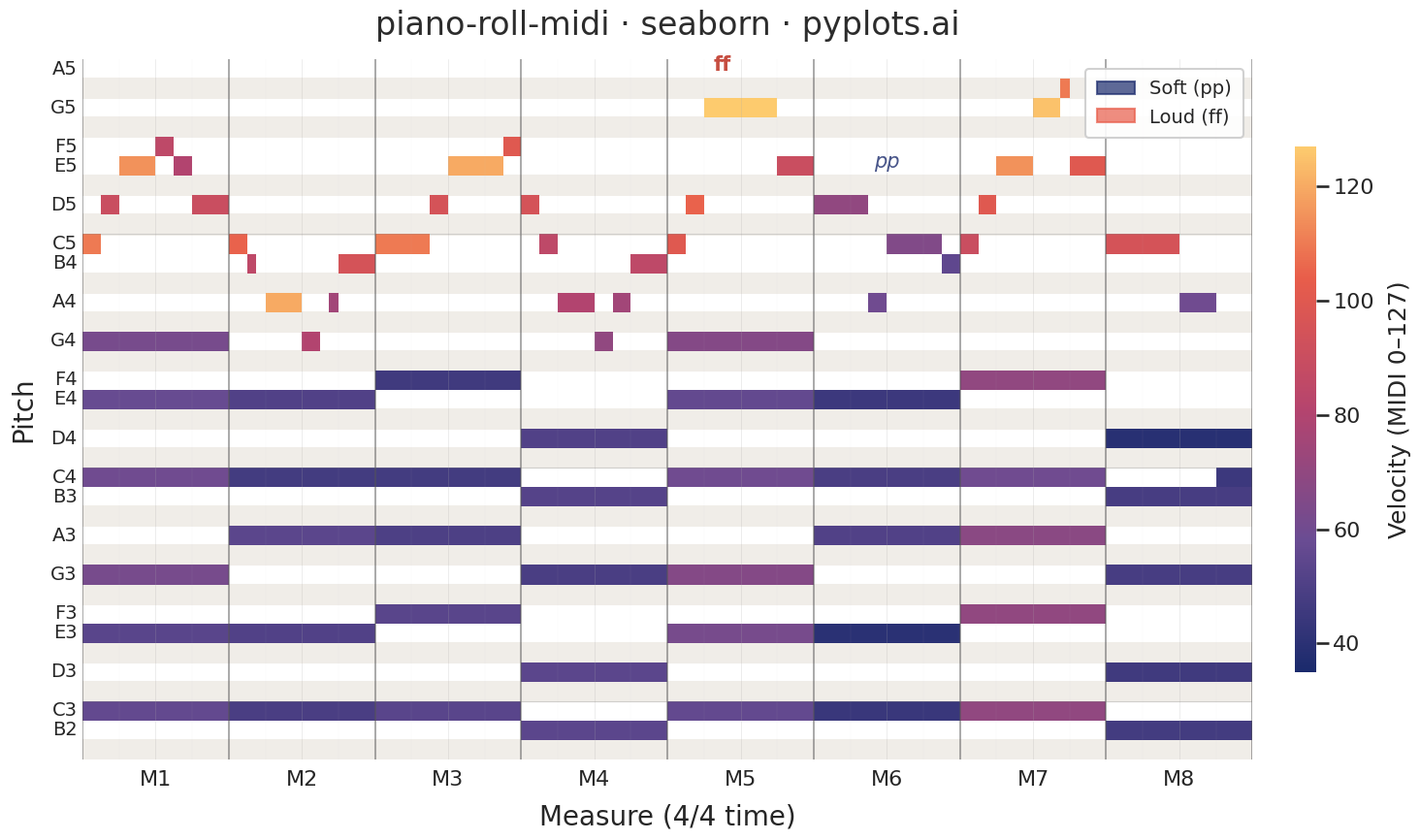

Here is the Python script that generated this plot:
""" pyplots.ai
piano-roll-midi: MIDI Piano Roll Visualization
Library: seaborn 0.13.2 | Python 3.14.3
Quality: 88/100 | Created: 2026-03-07
"""

import matplotlib.colors as mcolors
import matplotlib.patches as mpatches
import matplotlib.pyplot as plt
import numpy as np
import pandas as pd
import seaborn as sns


# Setup - leverage seaborn's context and style system
sns.set_context("talk", rc={"axes.titlesize": 24, "axes.labelsize": 20, "xtick.labelsize": 16, "ytick.labelsize": 14})
sns.set_style("white", rc={"axes.edgecolor": "#cccccc", "axes.linewidth": 0.5})

# MIDI helpers
NOTE_NAMES = ["C", "C#", "D", "D#", "E", "F", "F#", "G", "G#", "A", "A#", "B"]
BLACK_KEY_INDICES = {1, 3, 6, 8, 10}
WHITE_KEY_NAMES = {"C", "D", "E", "F", "G", "A", "B"}

# Data - A chord progression (C - Am - F - G) with melody over 8 measures
np.random.seed(42)

notes_data = []

# Chord progression pattern with inversions for voice leading
chords = {
    "C": [48, 52, 55, 60, 64, 67],  # C3, E3, G3, C4, E4, G4
    "Am": [48, 52, 57, 60, 64],  # C3, E3, A3, C4, E4
    "F": [48, 53, 57, 60, 65],  # C3, F3, A3, C4, F4
    "G": [47, 50, 55, 59, 62],  # B2, D3, G3, B3, D4
}
progression = ["C", "Am", "F", "G"]

# Add chord tones across 8 measures (32 beats in 4/4 time)
# Vary voicing and dynamics per measure for storytelling
chord_velocity_contour = [55, 50, 48, 52, 60, 45, 65, 42]  # dynamic arc: builds M5/M7

for measure in range(8):
    chord_name = progression[measure % 4]
    pitches = chords[chord_name]
    beat_offset = measure * 4
    base_vel = chord_velocity_contour[measure]

    for pitch in pitches:
        velocity = base_vel + np.random.randint(-5, 8)
        velocity = np.clip(velocity, 35, 70)
        # Whole notes for sustained chords
        notes_data.append({"start": beat_offset, "duration": 4.0, "pitch": pitch, "velocity": int(velocity)})

# Melody line with expressive dynamics and articulation variety
melody = [
    # M1: ascending phrase, accented downbeat
    (0, 0.5, 72, 110),
    (0.5, 0.5, 74, 90),
    (1.0, 1.0, 76, 115),
    (2.0, 0.5, 77, 85),
    (2.5, 0.5, 76, 80),
    (3.0, 1.0, 74, 90),
    # M2: descending with syncopation + staccato
    (4, 0.5, 72, 105),
    (4.5, 0.25, 71, 85),  # staccato
    (5.0, 1.0, 69, 120),  # accented syncopation
    (6.0, 0.5, 67, 80),
    (6.75, 0.25, 69, 75),  # grace note
    (7.0, 1.0, 71, 95),
    # M3: building intensity with legato
    (8, 1.5, 72, 110),
    (9.5, 0.5, 74, 95),
    (10.0, 1.5, 76, 120),  # sustained, loud
    (11.5, 0.5, 77, 100),
    # M4: gentle descent, diminuendo
    (12, 0.5, 74, 95),
    (12.5, 0.5, 72, 85),
    (13.0, 1.0, 69, 80),
    (14.0, 0.5, 67, 70),
    (14.5, 0.5, 69, 75),
    (15.0, 1.0, 71, 85),
    # M5: dramatic leap and fortissimo
    (16, 0.5, 72, 100),
    (16.5, 0.5, 74, 105),
    (17.0, 2.0, 79, 127),  # fortissimo peak - longer sustain
    (19.0, 1.0, 76, 90),
    # M6: softer, reflective - wider intervals
    (20, 1.5, 74, 70),
    (21.5, 0.5, 69, 60),
    (22.0, 1.5, 72, 65),
    (23.5, 0.5, 71, 55),
    # M7: crescendo to second climax
    (24, 0.5, 72, 90),
    (24.5, 0.5, 74, 100),
    (25.0, 1.0, 76, 115),
    (26.0, 0.75, 79, 125),  # climax
    (26.75, 0.25, 80, 110),  # ornament at top
    (27.0, 1.0, 76, 100),
    # M8: resolving, ritardando + diminuendo
    (28, 2.0, 72, 95),  # longer notes = slowing down
    (30.0, 1.0, 69, 60),
    (31.0, 1.0, 60, 45),  # final note drops to C4, very soft
]

for start, dur, pitch, vel in melody:
    notes_data.append({"start": start, "duration": dur, "pitch": pitch, "velocity": vel})

df = pd.DataFrame(notes_data)

# Pitch range with margin
pitch_min = df["pitch"].min() - 1
pitch_max = df["pitch"].max() + 1
pitches = list(range(pitch_min, pitch_max + 1))
n_pitches = len(pitches)

# Create a time-pitch matrix for heatmap (resolution: 0.25 beats = sixteenth notes)
resolution = 0.25
total_beats = 32
n_steps = int(total_beats / resolution)
matrix = np.full((n_pitches, n_steps), np.nan)

for _, row in df.iterrows():
    pitch_idx = int(row["pitch"]) - pitch_min
    start_step = int(row["start"] / resolution)
    end_step = int((row["start"] + row["duration"]) / resolution)
    end_step = min(end_step, n_steps)
    for t in range(start_step, end_step):
        existing = matrix[pitch_idx, t]
        if np.isnan(existing) or row["velocity"] > existing:
            matrix[pitch_idx, t] = row["velocity"]

# Flip so highest pitch is at the top
matrix_flipped = matrix[::-1]
pitches_flipped = pitches[::-1]

# Build pitch labels - show only white keys to reduce y-axis density
pitch_labels = []
for p in pitches_flipped:
    name = NOTE_NAMES[p % 12]
    octave = p // 12 - 1
    if name in WHITE_KEY_NAMES:
        pitch_labels.append(f"{name}{octave}")
    else:
        pitch_labels.append("")

# Build time positions for x-axis
# Custom colormap: deep navy through violet to warm coral/crimson
cmap = mcolors.LinearSegmentedColormap.from_list(
    "piano_velocity", ["#1a2a6c", "#6a4c93", "#b5446e", "#e85d4a", "#fdcb6e"], N=256
)

# Black key row mask for background shading
black_key_mask = np.array([p % 12 in BLACK_KEY_INDICES for p in pitches_flipped])

# Create DataFrame for seaborn with proper index
heatmap_df = pd.DataFrame(matrix_flipped, index=pitch_labels)

# Plot
fig, ax = plt.subplots(figsize=(16, 9))

# Draw background shading for black keys
for i, is_black in enumerate(black_key_mask):
    if is_black:
        ax.axhspan(i, i + 1, color="#f0ede8", zorder=0)

# Use seaborn heatmap with sns.color_palette for distinctive feature usage
sns.heatmap(
    heatmap_df,
    ax=ax,
    cmap=cmap,
    vmin=35,
    vmax=127,
    cbar_kws={"label": "Velocity (MIDI 0–127)", "shrink": 0.75, "aspect": 25, "pad": 0.03},
    xticklabels=False,
    yticklabels=1,
    linewidths=0,
    mask=np.isnan(matrix_flipped),
    square=False,
)

# Beat grid lines with hierarchical styling
for beat in range(total_beats + 1):
    x_pos = beat / resolution
    if beat % 4 == 0:
        ax.axvline(x_pos, color="#555555", linewidth=1.4, alpha=0.5, zorder=3)
    elif beat % 2 == 0:
        ax.axvline(x_pos, color="#aaaaaa", linewidth=0.6, alpha=0.25, zorder=3)
    else:
        ax.axvline(x_pos, color="#cccccc", linewidth=0.3, alpha=0.15, zorder=3)

# Horizontal grid lines for pitch grouping (one per octave at C notes)
for i, p in enumerate(pitches_flipped):
    if p % 12 == 0:  # C notes = octave boundaries
        ax.axhline(i, color="#888888", linewidth=0.8, alpha=0.3, zorder=3)

# X-axis: measure labels centered in each measure
measure_positions = [int(b / resolution) for b in range(0, total_beats, 4)]
ax.set_xticks([pos + 2 / resolution for pos in measure_positions])
ax.set_xticklabels([f"M{i + 1}" for i in range(len(measure_positions))], fontsize=16)

# Y-axis: show labels at every position but only non-empty ones are visible
ax.tick_params(axis="y", labelsize=14, length=0, pad=4)
ax.tick_params(axis="x", length=0, pad=8)

# Colorbar styling - explicit 16pt tick size
cbar = ax.collections[0].colorbar
cbar.ax.tick_params(labelsize=16)
cbar.set_label("Velocity (MIDI 0–127)", fontsize=18, labelpad=10)
cbar.outline.set_visible(False)

# Add dynamic region annotations for storytelling
# Place ff above the fortissimo peak in M5, pp above the soft passage in M6
ff_y = pitches_flipped.index(max(p for p in pitches_flipped if p <= 79)) - 1.2
pp_y = pitches_flipped.index(max(p for p in pitches_flipped if p <= 74)) - 1.2
ax.annotate(
    "ff",
    xy=(17.5 / resolution, ff_y),
    fontsize=15,
    fontweight="bold",
    color="#c0392b",
    ha="center",
    va="bottom",
    alpha=0.9,
)
ax.annotate(
    "pp",
    xy=(22 / resolution, pp_y),
    fontsize=15,
    fontstyle="italic",
    color="#1a2a6c",
    ha="center",
    va="bottom",
    alpha=0.8,
)

# Labels and title
ax.set_xlabel("Measure (4/4 time)", fontsize=20, labelpad=10)
ax.set_ylabel("Pitch", fontsize=20, labelpad=10)
ax.set_title("piano-roll-midi · seaborn · pyplots.ai", fontsize=24, fontweight="medium", pad=18, color="#2c2c2c")

# Remove spines for clean look
sns.despine(ax=ax, left=True, bottom=True)

# Add a subtle legend for dynamic markings
ff_patch = mpatches.Patch(color="#e85d4a", alpha=0.7, label="Loud (ff)")
pp_patch = mpatches.Patch(color="#1a2a6c", alpha=0.7, label="Soft (pp)")
ax.legend(
    handles=[pp_patch, ff_patch],
    loc="upper right",
    fontsize=14,
    frameon=True,
    facecolor="white",
    edgecolor="#cccccc",
    framealpha=0.9,
    borderpad=0.6,
)

plt.tight_layout()
plt.savefig("plot.png", dpi=300, bbox_inches="tight")
